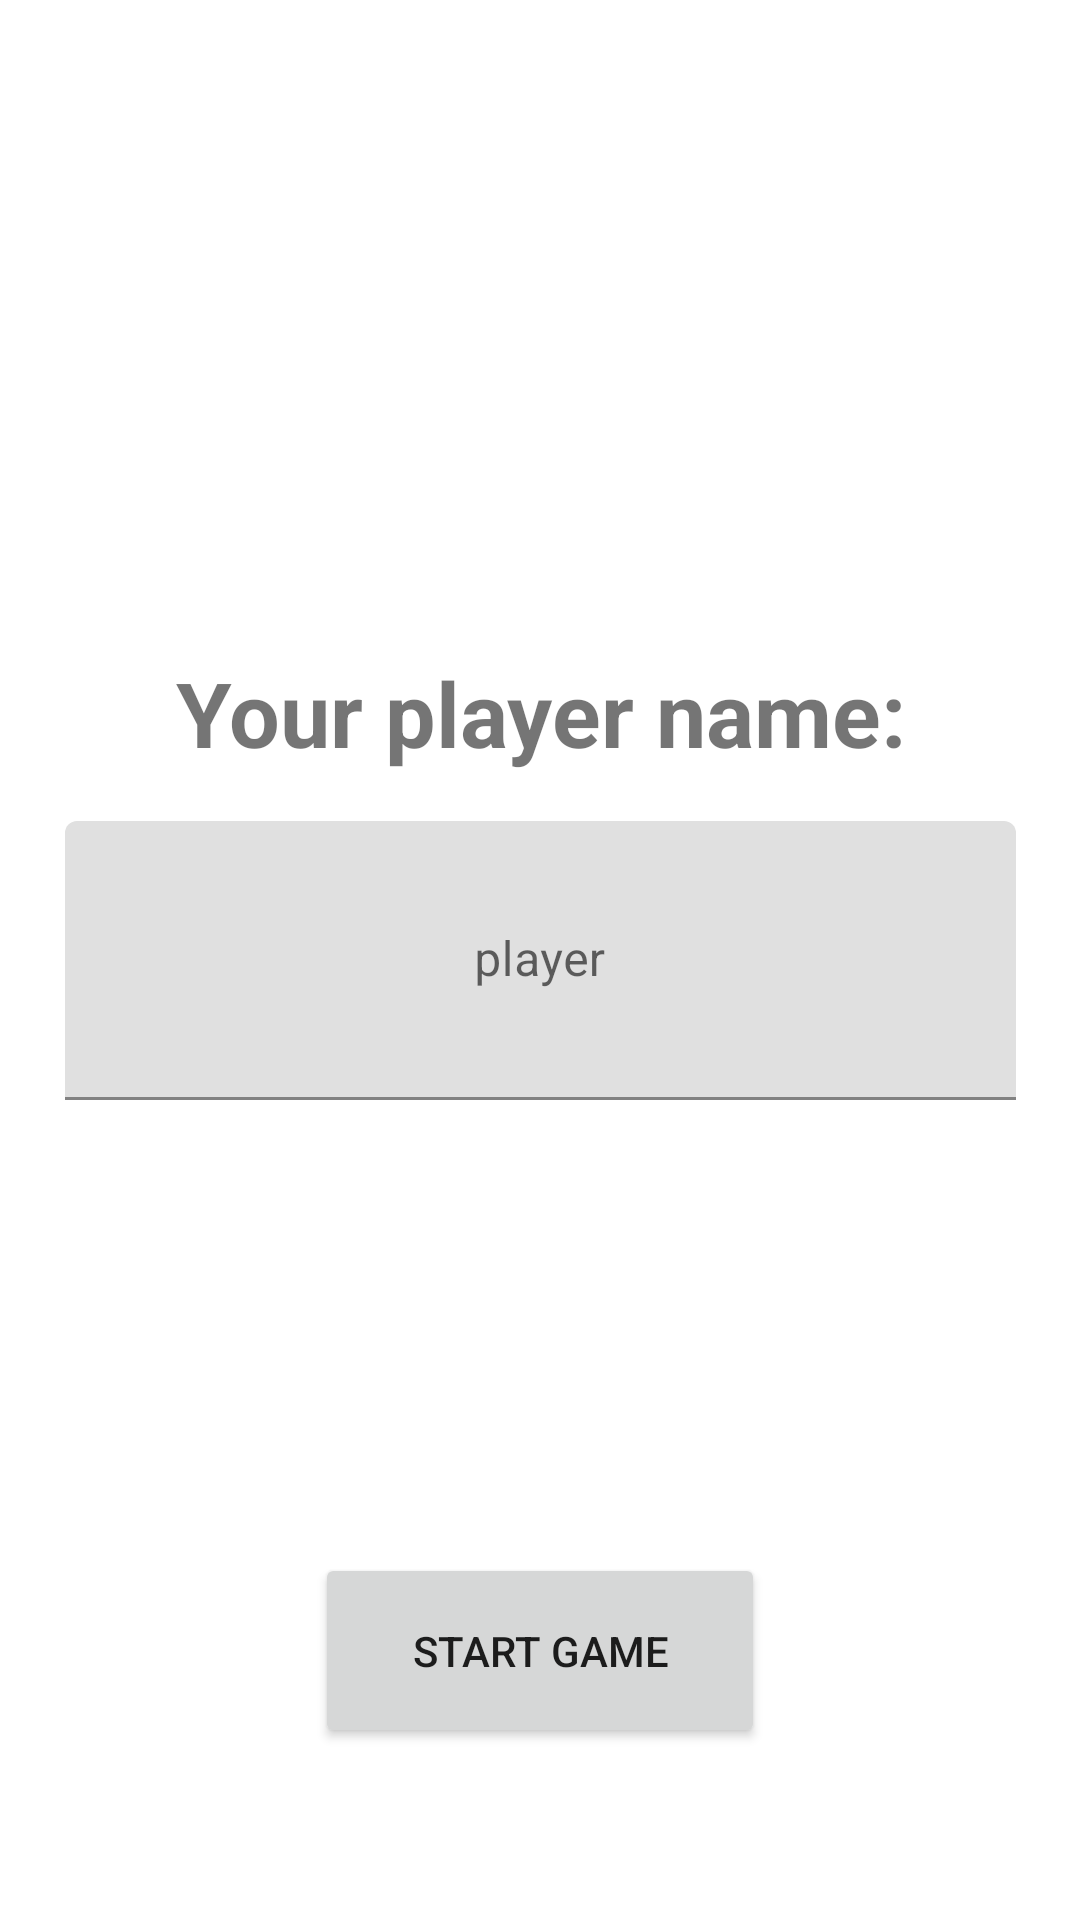

This screen was rendered from an Android layout file. Write that file and the resources it references.
<!-- AndroidManifest.xml: application theme Theme.ClickerPilot -->
<!-- res/layout/fragment_start_menu.xml -->
<?xml version="1.0" encoding="utf-8"?>
<androidx.constraintlayout.widget.ConstraintLayout xmlns:android="http://schemas.android.com/apk/res/android"
    xmlns:app="http://schemas.android.com/apk/res-auto"
    xmlns:tools="http://schemas.android.com/tools"
    android:layout_width="match_parent"
    android:layout_height="match_parent"
    tools:context=".StartMenuFragment">

    <Button
        android:id="@+id/start_game_action"
        android:layout_width="150dp"
        android:layout_height="65dp"

        android:text="@string/start_game"
        app:layout_constraintBottom_toBottomOf="parent"
        app:layout_constraintHorizontal_bias="0.5"
        app:layout_constraintLeft_toLeftOf="parent"
        app:layout_constraintRight_toRightOf="parent"
        app:layout_constraintTop_toTopOf="parent"
        app:layout_constraintVertical_bias="0.9" />

    <TextView
        android:id="@+id/yourPlayerNameText"
        android:layout_width="313dp"
        android:layout_height="52dp"
        android:gravity="center"
        android:text="@string/your_player_name"
        android:textSize="30sp"
        android:textStyle="bold"
        app:layout_constraintBottom_toBottomOf="parent"
        app:layout_constraintLeft_toLeftOf="parent"
        app:layout_constraintRight_toRightOf="parent"
        app:layout_constraintTop_toTopOf="parent"
        app:layout_constraintVertical_bias="0.36" />

    <com.google.android.material.textfield.TextInputLayout
        android:id="@+id/playerNameParent"
        android:layout_width="317dp"
        android:layout_height="93dp"
        app:layout_constraintBottom_toBottomOf="parent"
        app:layout_constraintLeft_toLeftOf="parent"
        app:layout_constraintRight_toRightOf="parent"
        app:layout_constraintTop_toTopOf="parent">

        <com.google.android.material.textfield.TextInputEditText
            android:id="@+id/playerName"
            android:layout_width="match_parent"
            android:layout_height="match_parent"
            android:gravity="center"
            android:hint="@string/player" />
    </com.google.android.material.textfield.TextInputLayout>
</androidx.constraintlayout.widget.ConstraintLayout>
<!-- resources referenced by this layout -->
<resources>
  <string name="player">player</string>
  <string name="start_game">Start game</string>
  <string name="your_player_name">Your player name:</string>
  <style name="Theme.ClickerPilot" parent="Theme.MaterialComponents.DayNight.DarkActionBar">
          
          <item name="colorPrimary">#394153</item>
          <item name="colorPrimaryVariant">#394153</item>
          <item name="colorOnPrimary">@color/black</item>
          
          <item name="colorSecondary">#394153</item>
          <item name="colorSecondaryVariant">#394153</item>
          <item name="colorOnSecondary">@color/black</item>
          
          <item name="android:statusBarColor">#1AC61D</item>
      </style>
  <!-- not gathered from this repository: default colours our renderer supplied (Android Studio template values) -->
  <color name="black">#FF000000</color>
</resources>
